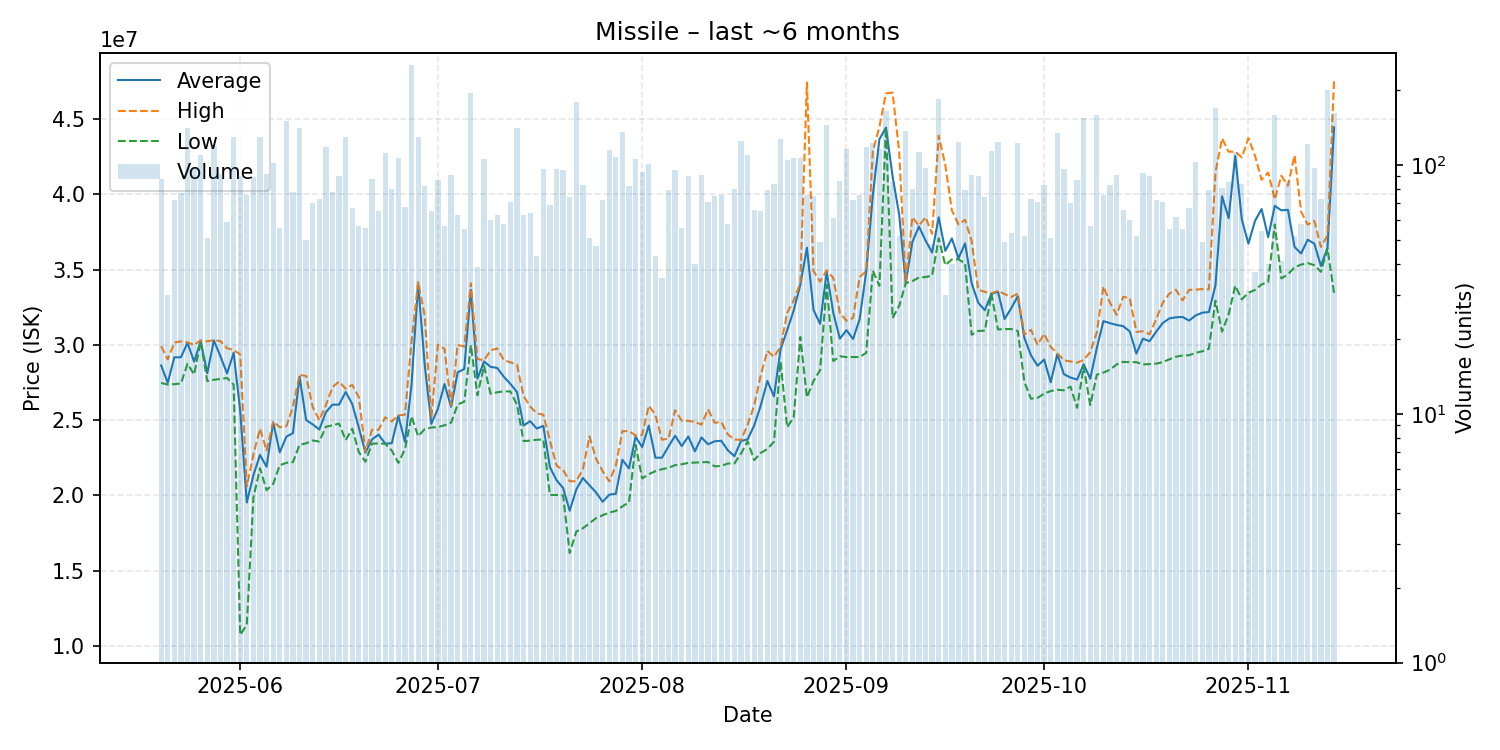

The table this chart was drawn from, first rows:
date, average, highest, lowest, order_count, volume
2025-05-20, 28633409, 29915000, 27470000, 51, 88
2025-05-21, 27480667, 29035000, 27365000, 19, 30
2025-05-22, 29171389, 30150000, 27390000, 34, 72
2025-05-23, 29175455, 30230000, 27430000, 42, 77
2025-05-24, 30130000, 30170000, 28740000, 63, 141
2025-05-25, 28885464, 29990000, 28030000, 63, 97
2025-05-26, 30240000, 30300000, 30230000, 47, 110
2025-05-27, 28115098, 30230000, 27590000, 37, 51
2025-05-28, 30290000, 30310000, 27680000, 54, 119
2025-05-29, 29230870, 30240000, 27730000, 57, 92
2025-05-30, 28102542, 29770000, 27800000, 41, 59
2025-05-31, 29470000, 29660000, 27350000, 75, 129
2025-06-01, 25606889, 29360000, 10740000, 52, 90
2025-06-02, 19530921, 20590000, 11410000, 61, 76
2025-06-03, 21343258, 22720000, 19850000, 49, 89
2025-06-04, 22690000, 24430000, 21800000, 67, 129
2025-06-05, 21906957, 22980000, 20350000, 48, 92
2025-06-06, 24850000, 24910000, 20760000, 55, 102
2025-06-07, 22863929, 24530000, 22005000, 50, 56
2025-06-08, 23900000, 24590000, 22165000, 89, 150
2025-06-09, 24139359, 25880000, 22210000, 59, 78
2025-06-10, 27890000, 28000000, 23360000, 79, 140
2025-06-11, 25008600, 27935000, 23460000, 39, 50
2025-06-12, 24719714, 25860000, 23650000, 51, 70
2025-06-13, 24375753, 24995000, 23580000, 46, 73
2025-06-14, 25530000, 26000000, 24560000, 68, 118
2025-06-15, 26024872, 27195000, 24660000, 47, 78
2025-06-16, 26030000, 27560000, 24770000, 50, 90
2025-06-17, 26870000, 27080000, 23670000, 66, 129
2025-06-18, 26074776, 27340000, 24430000, 42, 67
2025-06-19, 24503860, 26520000, 22880000, 37, 57
2025-06-20, 22837679, 22920000, 22240000, 39, 56
2025-06-21, 23721477, 24360000, 23435000, 50, 88
2025-06-22, 24037385, 24360000, 23450000, 46, 65
2025-06-23, 23440000, 25190000, 23430000, 62, 112
2025-06-24, 23465750, 24915000, 22980000, 42, 80
2025-06-25, 25290000, 25320000, 22160000, 60, 107
2025-06-26, 23555294, 25360000, 23070000, 43, 68
2025-06-27, 27350000, 30250000, 25250000, 102, 253
2025-06-28, 34070000, 34170000, 23930000, 72, 129
2025-06-29, 28657073, 31920000, 24405000, 63, 82
2025-06-30, 24752769, 25180000, 24510000, 48, 65
2025-07-01, 25759425, 30000000, 24540000, 55, 87
2025-07-02, 27396140, 29730000, 24660000, 42, 57
2025-07-03, 25883626, 25975000, 24830000, 44, 91
2025-07-04, 28173651, 30000000, 26040000, 48, 63
2025-07-05, 28398545, 29885000, 26220000, 40, 55
2025-07-06, 33660000, 34090000, 29980000, 83, 194
2025-07-07, 27751538, 29060000, 26650000, 31, 39
2025-07-08, 28890000, 28970000, 28600000, 50, 106
2025-07-09, 28537833, 29640000, 26750000, 37, 60
2025-07-10, 28464762, 29760000, 26850000, 41, 63
2025-07-11, 27882931, 28980000, 26910000, 40, 58
2025-07-12, 27406901, 28840000, 26910000, 45, 71
2025-07-13, 26870000, 28670000, 26020000, 59, 140
2025-07-14, 24638730, 26600000, 23610000, 34, 63
2025-07-15, 24934844, 25910000, 23640000, 34, 64
2025-07-16, 24440000, 25450000, 23700000, 31, 43
2025-07-17, 24613958, 25360000, 23710000, 54, 96
2025-07-18, 21876812, 23630000, 20030000, 46, 69
... 119 more rows
